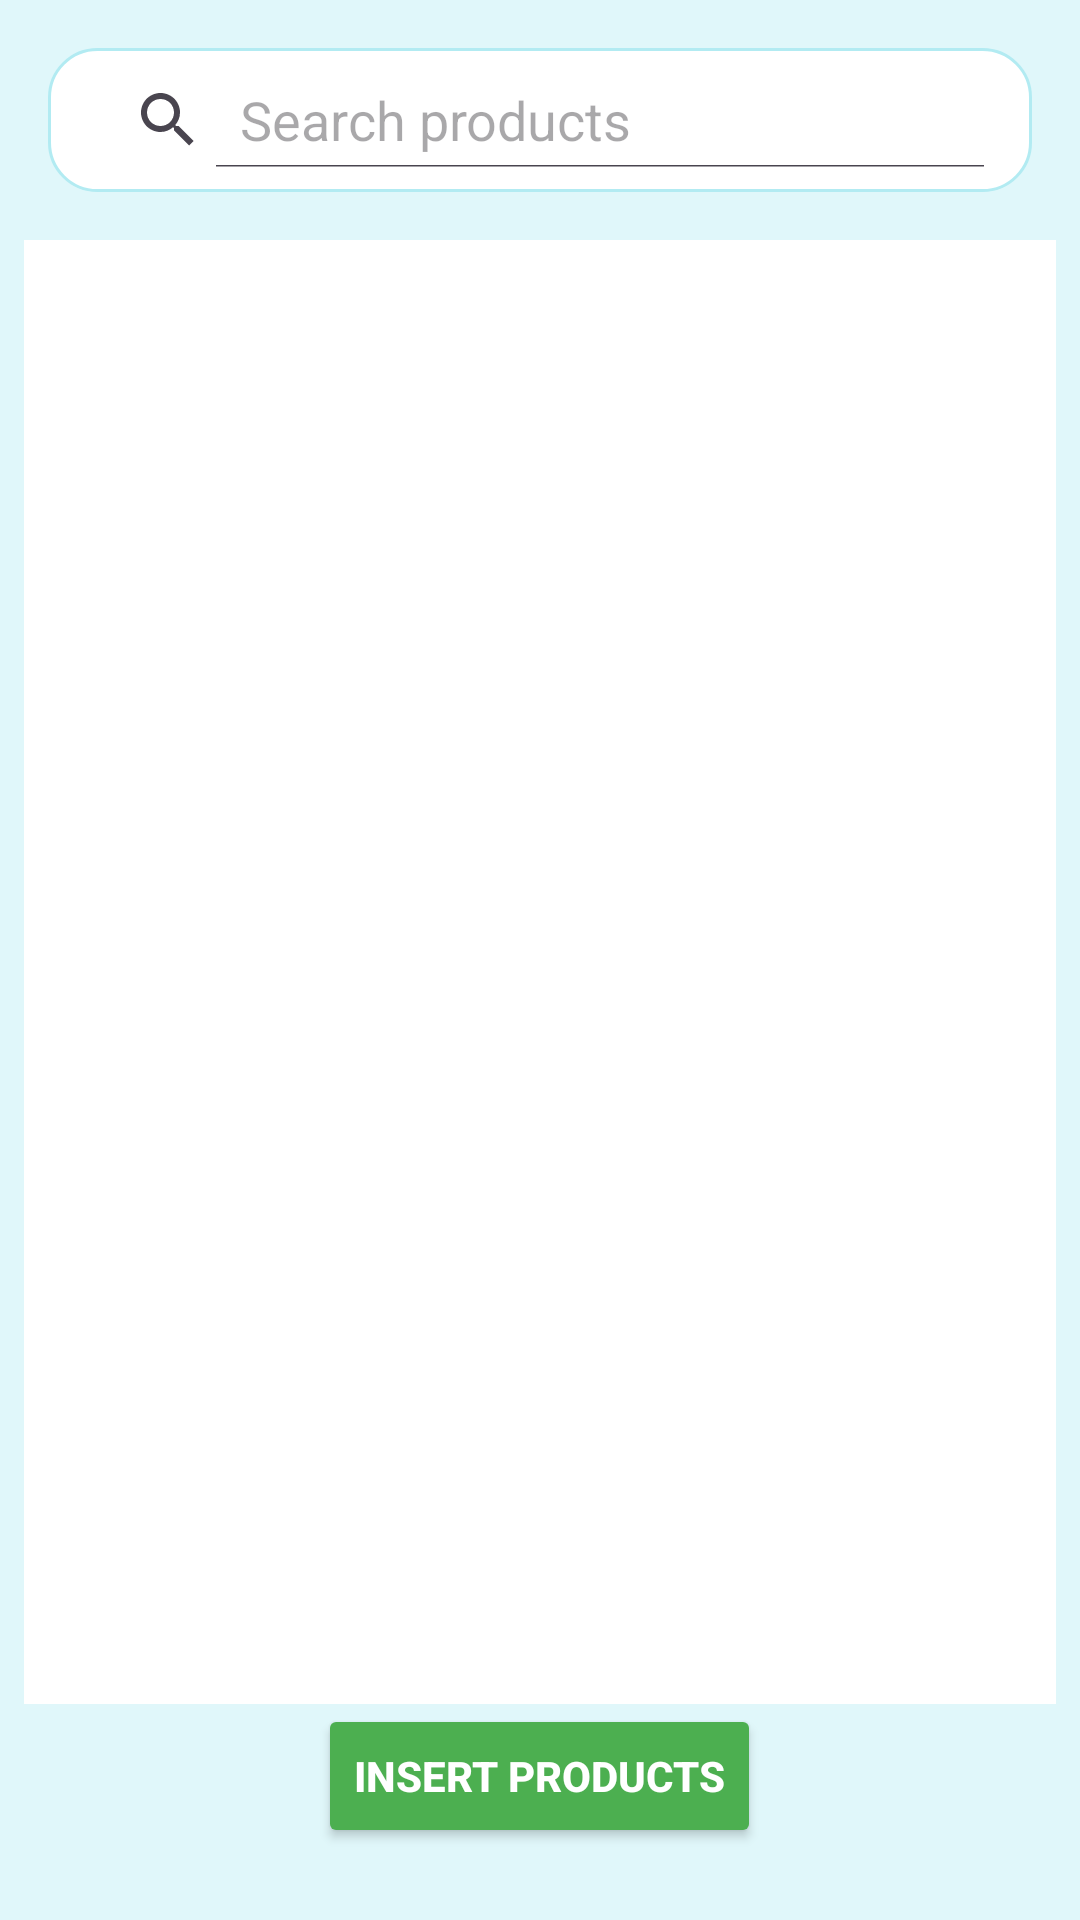

This screen was rendered from an Android layout file. Write that file and the resources it references.
<!-- AndroidManifest.xml: application theme Theme.Design.Light.NoActionBar -->
<!-- res/layout/activity_admin_view.xml -->
<RelativeLayout xmlns:android="http://schemas.android.com/apk/res/android"
    android:layout_width="match_parent"
    android:layout_height="match_parent"
    android:background="#E0F7FA"
    android:padding="8dp">

    
    <SearchView
        android:id="@+id/searchView"
        android:layout_width="match_parent"
        android:layout_height="wrap_content"
        android:layout_alignParentTop="true"
        android:layout_margin="8dp"
        android:queryHint="Search products"
        android:background="@drawable/rounded_searchview_background"
        android:iconifiedByDefault="false"
        android:padding="8dp" />

    
    <TextView
        android:id="@+id/noProductText"
        android:layout_width="match_parent"
        android:layout_height="wrap_content"
        android:text="No products available"
        android:visibility="gone"
        android:gravity="center"
        android:textSize="18sp"
        android:textColor="#FF5252"
        android:textStyle="bold"
        android:layout_below="@id/searchView"
        android:layout_margin="16dp" />

    
    <ListView
        android:id="@+id/productListView"
        android:layout_width="match_parent"
        android:layout_height="match_parent"
        android:divider="#B2EBF2"
        android:dividerHeight="1dp"
        android:layout_below="@id/noProductText"
        android:layout_above="@+id/insertProductButton"
        android:layout_marginTop="8dp"
        android:padding="4dp"
        android:background="#FFFFFF" />

    
    <Button
        android:id="@+id/insertProductButton"
        android:layout_width="wrap_content"
        android:layout_height="wrap_content"
        android:text="Insert Products"
        android:textColor="#FFFFFF"
        android:textStyle="bold"
        android:backgroundTint="#4CAF50"
        android:layout_centerHorizontal="true"
        android:layout_alignParentBottom="true"
        android:layout_marginBottom="16dp"
        android:padding="12dp"
        android:elevation="4dp" />
</RelativeLayout>
<!-- resources referenced by this layout -->
<resources>
  <!-- drawable rounded_searchview_background (drawable) -->
  <shape xmlns:android="http://schemas.android.com/apk/res/android">
      <solid android:color="#FFFFFF" />
      <corners android:radius="16dp" />
      <stroke android:width="1dp" android:color="#B2EBF2" />
  </shape>
  <style name="Theme.Design.Light.NoActionBar" parent="Base.Theme.Design.Light.NoActionBar" />
  <style name="Base.Theme.Design.Light.NoActionBar" parent="Theme.Material3.DayNight.NoActionBar">
          
          
      </style>
</resources>
